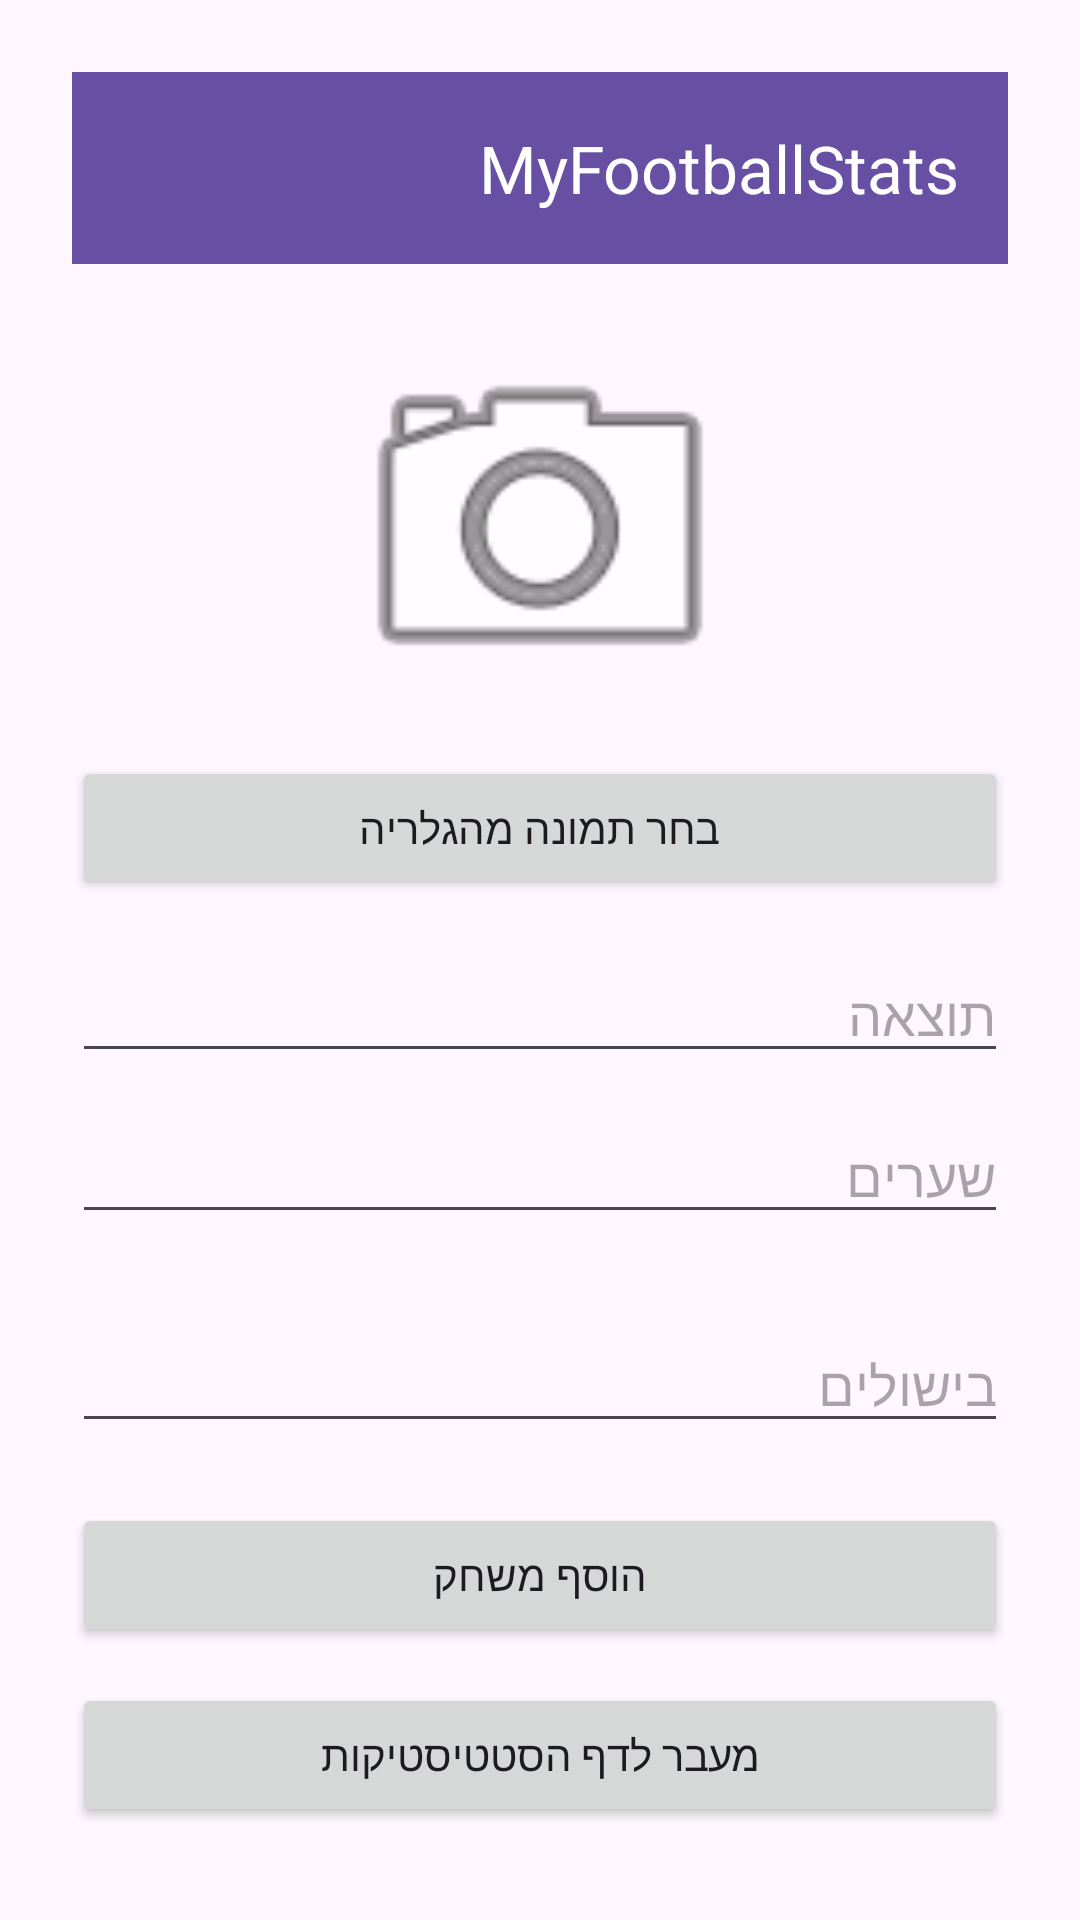

The Android layout XML behind this screen, and the referenced resources:
<!-- AndroidManifest.xml: application theme Theme.YoadNewProject1 -->
<!-- res/layout/activity_main.xml -->
<?xml version="1.0" encoding="utf-8"?>
<LinearLayout xmlns:android="http://schemas.android.com/apk/res/android"
    xmlns:app="http://schemas.android.com/apk/res-auto"
    android:layout_width="match_parent"
    android:layout_height="match_parent"
    android:orientation="vertical"
    android:padding="24dp"
    android:layoutDirection="rtl">

    <androidx.appcompat.widget.Toolbar
        android:id="@+id/toolbar"
        android:layout_width="match_parent"
        android:layout_height="?attr/actionBarSize"
        android:background="?attr/colorPrimary"
        app:title="MyFootballStats"
        app:titleTextColor="@android:color/white" />

    <ImageView
        android:id="@+id/imgPlayer"
        android:layout_width="140dp"
        android:layout_height="140dp"
        android:layout_gravity="center"
        android:src="@android:drawable/ic_menu_camera"
        android:scaleType="centerCrop"
        android:layout_marginTop="16dp"
        android:layout_marginBottom="8dp" />

    <Button
        android:id="@+id/btnChooseImage"
        android:layout_width="match_parent"
        android:layout_height="wrap_content"
        android:text="בחר תמונה מהגלריה"
        android:layout_marginBottom="16dp" />

    <EditText
        android:id="@+id/etResult"
        android:layout_width="match_parent"
        android:layout_height="wrap_content"
        android:hint="תוצאה" />

    <EditText
        android:id="@+id/etGoals"
        android:layout_width="match_parent"
        android:layout_height="wrap_content"
        android:hint="שערים"
        android:inputType="number"
        android:layout_marginTop="12dp"
        android:layout_marginBottom="16dp"/>

    <EditText
        android:id="@+id/etAssists"
        android:layout_width="match_parent"
        android:layout_height="wrap_content"
        android:hint="בישולים"
        android:inputType="number"
        android:layout_marginTop="12dp" />

    <Button
        android:id="@+id/btnAddMatch"
        android:layout_width="match_parent"
        android:layout_height="wrap_content"
        android:text="הוסף משחק"
        android:layout_marginTop="20dp" />

    <Button
        android:id="@+id/btnGoToStats"
        android:layout_width="match_parent"
        android:layout_height="wrap_content"
        android:text="מעבר לדף הסטטיסטיקות"
        android:layout_marginTop="12dp" />

</LinearLayout>
<!-- resources referenced by this layout -->
<resources>
  <style name="Theme.YoadNewProject1" parent="Base.Theme.YoadNewProject1" />
  <style name="Base.Theme.YoadNewProject1" parent="Theme.Material3.DayNight.NoActionBar">
          
          
      </style>
</resources>
